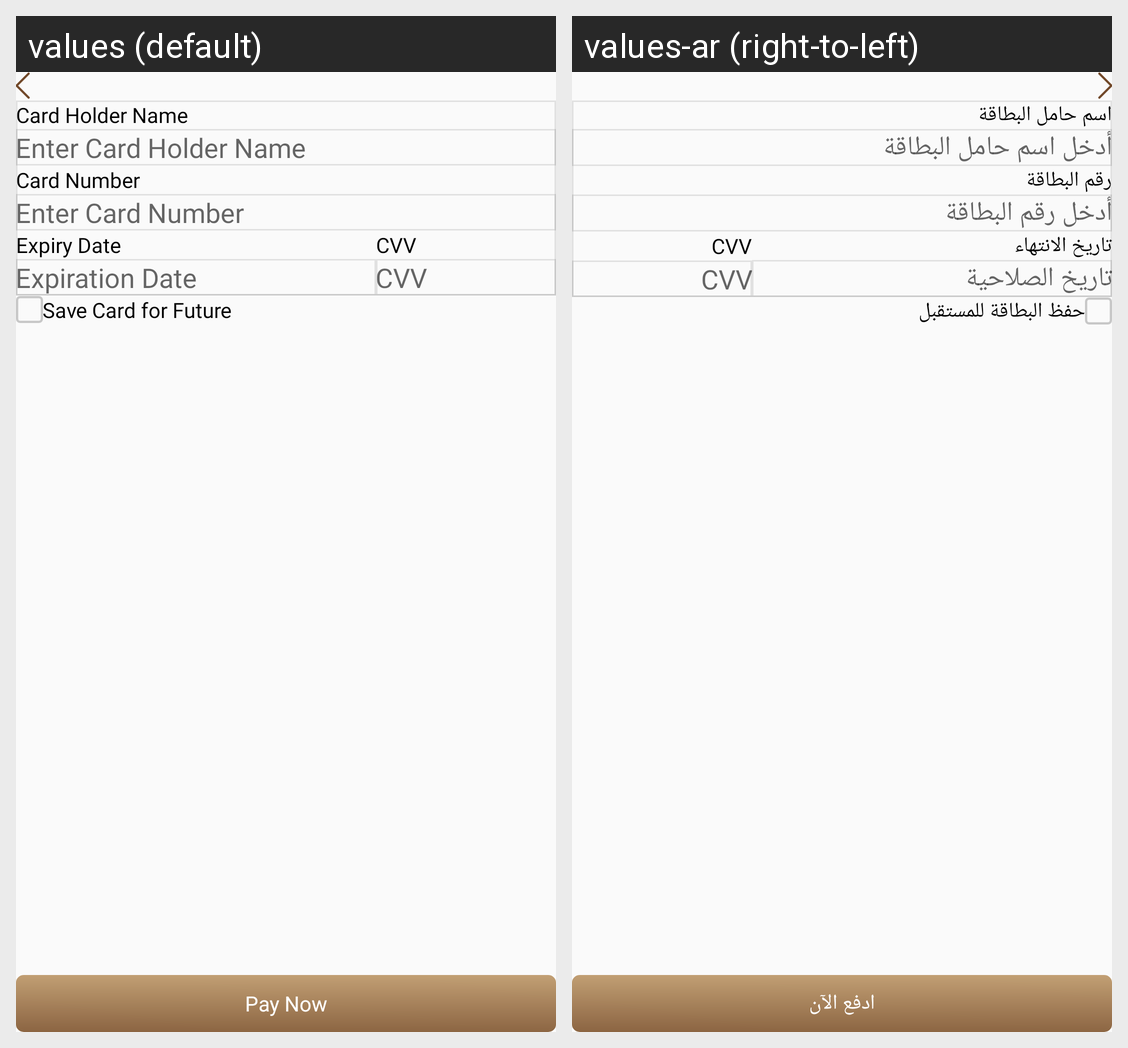

The same Android screen rendered under two of its app's locales, left to right. List the strings drawn on it with the default value and each locale's translation.
Android screen res/layout/fragment_add_card.xml rendered under 2 locales, left to right: values (default), values-ar (right-to-left). Device: Nexus 5 (rendered at 1080×1920; each locale shown at half size, 540×960, under a caption strip naming it); theme Theme.DesynatDealer.
Strings drawn on this screen, with the default value and each locale's value (text and hints the layout hard-codes, and strings that could not be matched under every locale, appear in the picture but are not listed):

card_holder_name
  values: Card Holder Name
  values-ar: اسم حامل البطاقة

enter_card_holder_name
  values: Enter Card Holder Name
  values-ar: أدخل اسم حامل البطاقة

card_number
  values: Card Number
  values-ar: رقم البطاقة

enter_card_number
  values: Enter Card Number
  values-ar: أدخل رقم البطاقة

expiry_date
  values: Expiry Date
  values-ar: تاريخ الانتهاء

expiration_date
  values: Expiration Date
  values-ar: تاريخ الصلاحية

cvv
  values: CVV
  values-ar: CVV

save_card_for_future
  values: Save Card for Future
  values-ar: حفظ البطاقة للمستقبل

pay_now
  values: Pay Now
  values-ar: ادفع الآن
